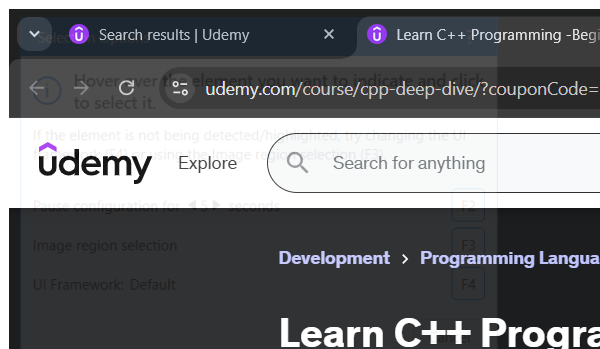
Task: here is a project to get the cheapest course price in udemy website
Workflow: extract data

Step 1: Attach Browser 'chrome.exe Learn' (chrome.exe)
